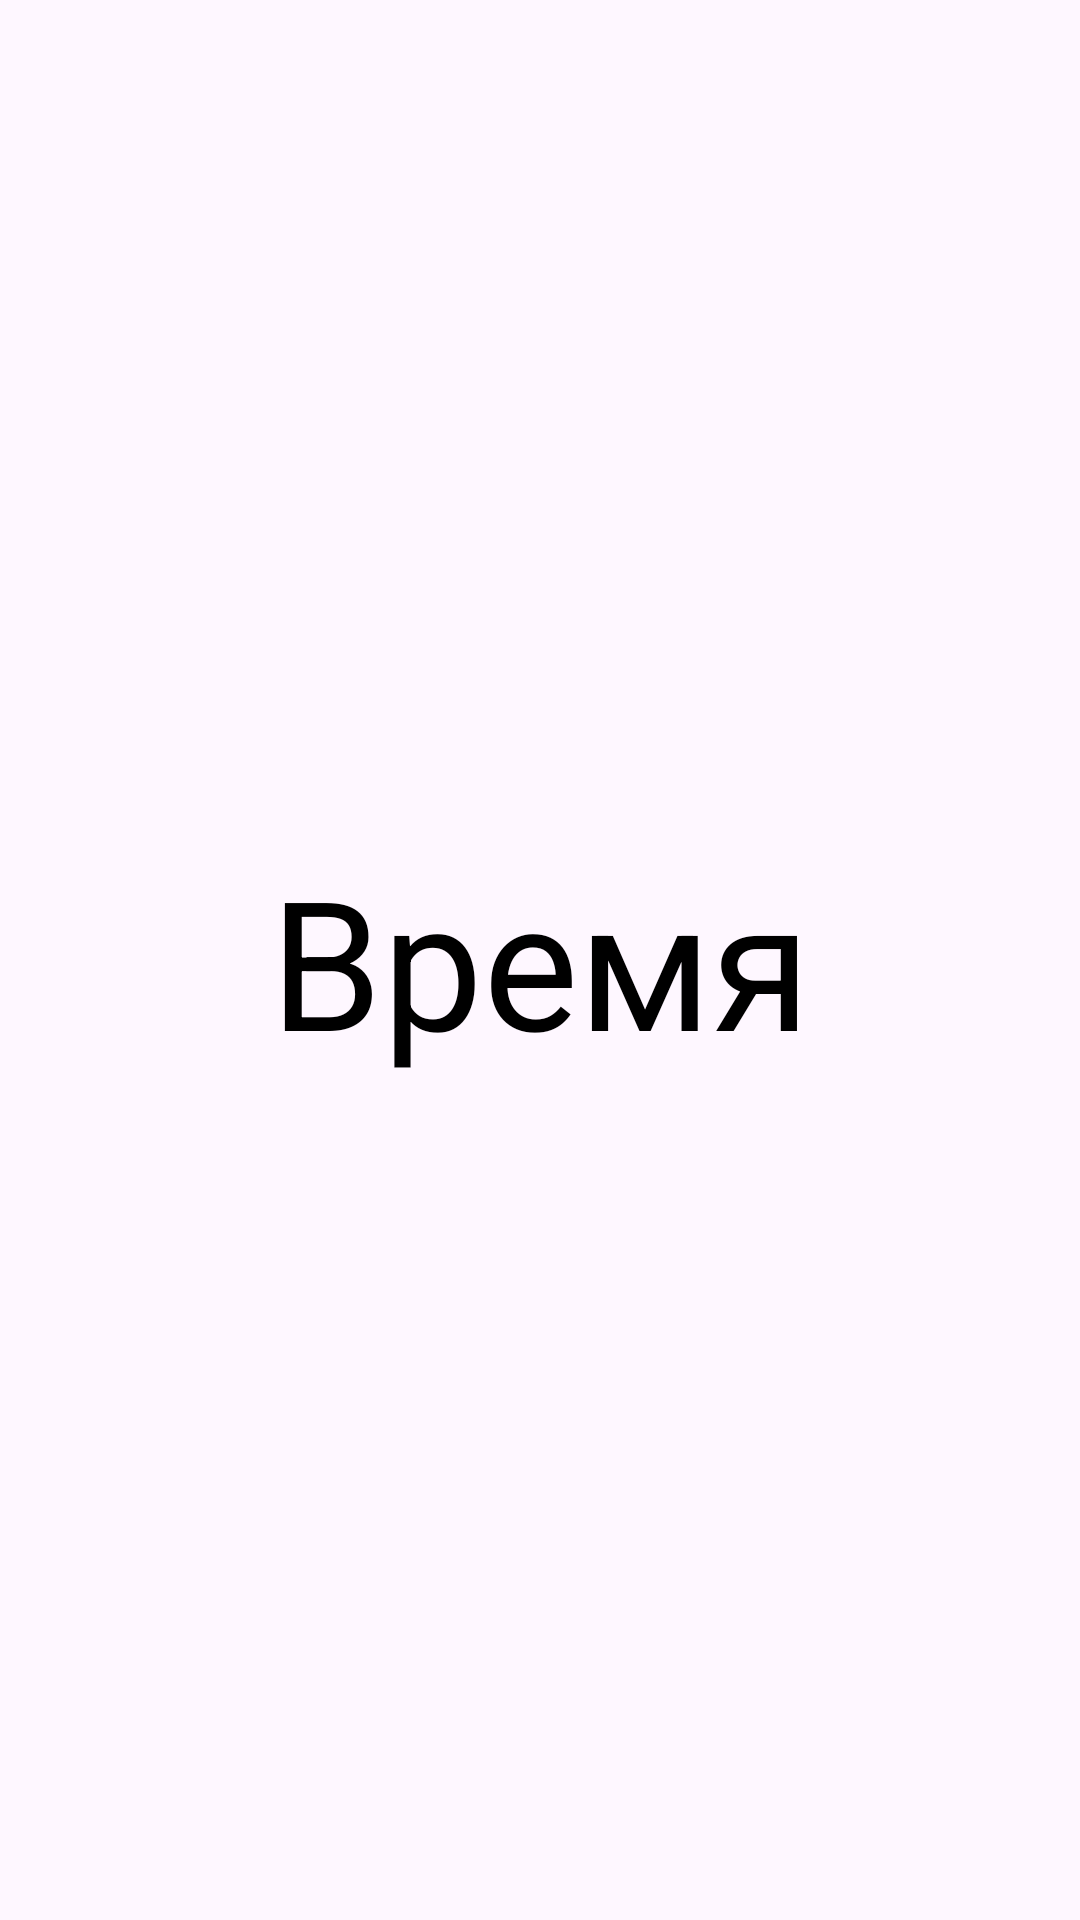

Android layout source for this screen:
<!-- AndroidManifest.xml: application theme Theme.VoiceSystemNewVersion -->
<!-- res/layout/activity_create_time_voice.xml -->
<?xml version="1.0" encoding="utf-8"?>
<androidx.constraintlayout.widget.ConstraintLayout xmlns:android="http://schemas.android.com/apk/res/android"
    xmlns:app="http://schemas.android.com/apk/res-auto"
    android:layout_width="match_parent"
    android:layout_height="match_parent">

    <TextView
        android:id="@+id/timeDisplayTV"
        android:layout_width="200dp"
        android:layout_height="200dp"
        android:gravity="center"
        android:text="Время"
        android:textColor="@color/black"
        android:textSize="60sp"
        app:layout_constraintBottom_toBottomOf="parent"
        app:layout_constraintEnd_toEndOf="parent"
        app:layout_constraintStart_toStartOf="parent"
        app:layout_constraintTop_toTopOf="parent" />

</androidx.constraintlayout.widget.ConstraintLayout>
<!-- resources referenced by this layout -->
<resources>
  <style name="Theme.VoiceSystemNewVersion" parent="Base.Theme.VoiceSystemNewVersion" />
  <style name="Base.Theme.VoiceSystemNewVersion" parent="Theme.Material3.DayNight.NoActionBar">
          
          
      </style>
  <!-- not gathered from this repository: default colours our renderer supplied (Android Studio template values) -->
  <color name="black">#FF000000</color>
</resources>
